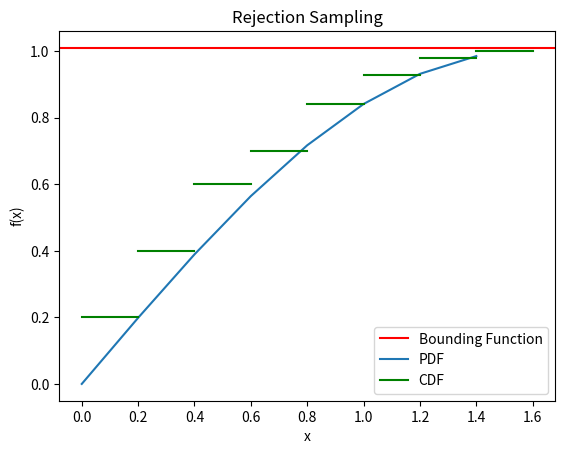

Recreate this plot in Python.
#!/usr/bin/env python
# coding: utf-8

# In[58]:


#importing all this fun stuff
import pandas as pd
import numpy as np
import matplotlib.pyplot as plt


# In[59]:


#plotting for problem 1c. 

#bounding function. always greater than PDF. 
g = 1.01
plt.axhline(y = g, color = 'r', label = 'Bounding Function')

#PDF
x = (0, .2, .4, .6, .8, 1, 1.2, 1.4)
p = np.sin(x)
plt.plot(x,p, label = 'PDF')

#piecewise function, CDF
plt.plot([0, .2],[.2, .2], color = 'g' , label = 'CDF')
plt.plot([.2, .4],[.4, .4], color = 'g')
plt.plot([.4, .6],[.6, .6], color = 'g')
plt.plot([0.6, .8],[.7, .7], color = 'g')
plt.plot([0.8, 1],[.84,.84], color = 'g')
plt.plot([1, 1.2],[.93, .93], color = 'g')
plt.plot([1.2, 1.4],[.98, .98], color = 'g')
plt.plot([1.4, 1.6],[1, 1], color = 'g')

plt.legend()
plt.xlabel('x')
plt.ylabel('f(x)')
plt.title('Rejection Sampling')


# In[60]:


#Problem 3. 
import collections
from numpy.random import seed
from numpy.random import randint

seed(1)
InitialLocation = randint(0, 49, 100000)

seed(2)
FinalLocation = randint(0, 107, 100000)

Capture = collections.Counter(57 > FinalLocation)
Capture


# In[61]:


ForwardScatter = collections.Counter((InitialLocation - FinalLocation < 0)) - collections.Counter(FinalLocation < 5)  - collections.Counter(FinalLocation > 49)
ForwardScatter

